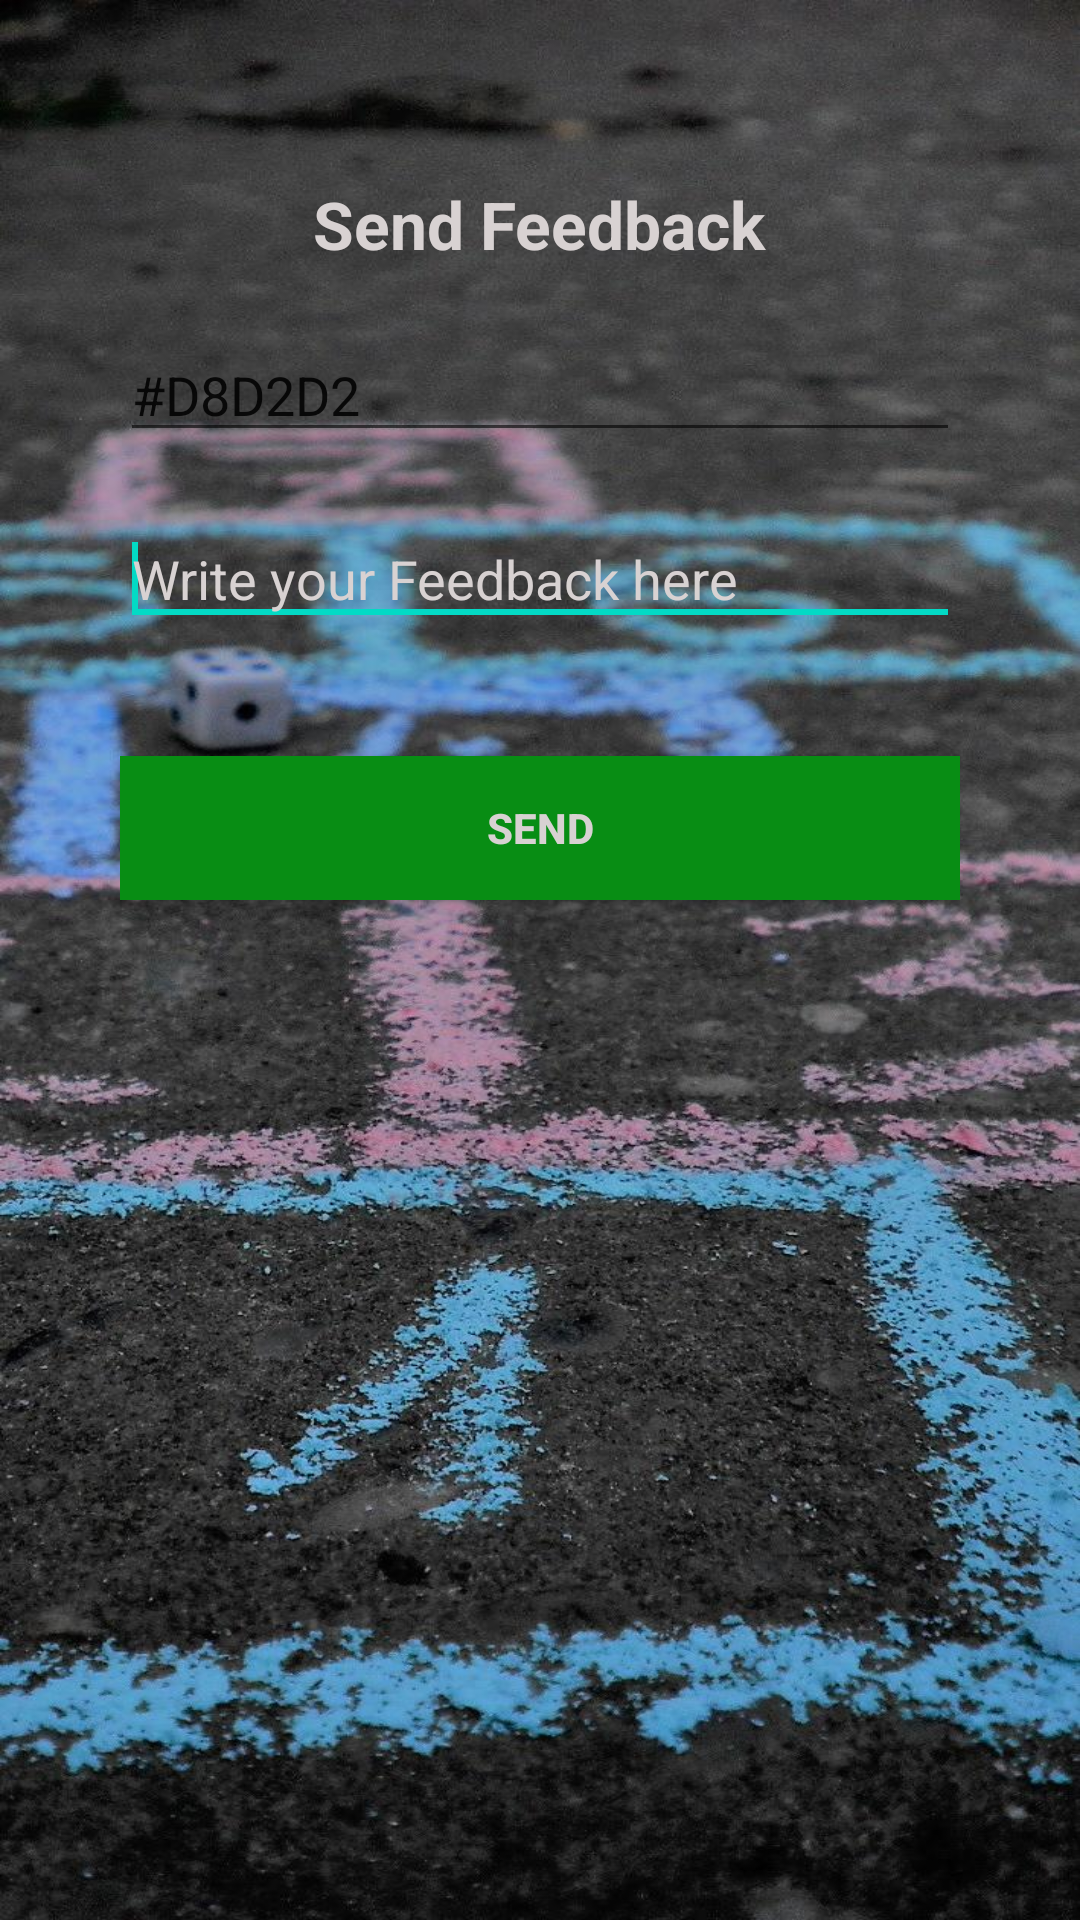

Produce the Android XML layout that renders to this screen, including the resource entries it uses.
<!-- AndroidManifest.xml: application theme Theme.TurfBooking -->
<!-- res/layout/activity_user__send_feedback.xml -->
<LinearLayout xmlns:android="http://schemas.android.com/apk/res/android"
    android:layout_width="match_parent"
    android:layout_height="match_parent"
        android:background="@drawable/jumb"
        android:padding="40dp"
    android:orientation="vertical" >

    <TextView
        android:id="@+id/textView1"
        android:layout_width="wrap_content"
        android:layout_height="wrap_content"
        android:text="Send Feedback"
        android:layout_gravity="center"
        android:textColor="#D8D2D2"
        android:textStyle="bold"
        android:layout_marginTop="20dp"
        android:textAppearance="?android:attr/textAppearanceLarge" />
        <EditText
            android:id="@+id/ettitle"
            android:layout_width="match_parent"
            android:layout_marginTop="20dp"
            android:layout_height="wrap_content"
            android:hint="Title"
            android:text="#D8D2D2"
            android:ems="10"
            android:inputType="textMultiLine" >

            <requestFocus />
        </EditText>

    <EditText
        android:id="@+id/etfeedback"
        android:layout_width="match_parent"
        android:layout_marginTop="20dp"
        android:textColorHint="#D8D2D2"
        android:layout_height="wrap_content"
        android:hint="Write your Feedback here"
        android:ems="10"
        android:inputType="textMultiLine" >

        <requestFocus />
    </EditText>


        <Button
        android:id="@+id/btsendfeedback"
        android:layout_width="match_parent"
        android:layout_height="wrap_content"
        android:background="#088D14"
        android:textColor="#D8D2D2"
        android:textStyle="bold"
        android:layout_marginTop="40dp"
        android:layout_marginBottom="10dp"
        android:text="Send" />

    <ListView
        android:id="@+id/lvfeedbacklist"
        android:dividerHeight="4dp"
        android:layout_marginTop="10dp"
        android:layout_width="match_parent"
        android:layout_height="wrap_content" >
    </ListView>

</LinearLayout>
<!-- resources referenced by this layout -->
<resources>
  <!-- drawable jumb: jpg bitmap (drawable, 199808 bytes) -->
  <style name="Theme.TurfBooking" parent="Theme.MaterialComponents.DayNight.DarkActionBar">
          
          <item name="colorPrimary">@color/purple_500</item>
          <item name="colorPrimaryVariant">@color/purple_700</item>
          <item name="colorOnPrimary">@color/white</item>
          
          <item name="colorSecondary">@color/teal_200</item>
          <item name="colorSecondaryVariant">@color/teal_700</item>
          <item name="colorOnSecondary">@color/black</item>
          
          <item name="android:statusBarColor" tools:targetApi="l">?attr/colorPrimaryVariant</item>
          
      </style>
  <color name="purple_500">#161517</color>
  <color name="purple_700">#181819</color>
  <color name="white">#FFFFFFFF</color>
  <color name="teal_200">#FF03DAC5</color>
  <color name="teal_700">#FF018786</color>
  <color name="black">#FF000000</color>
</resources>
